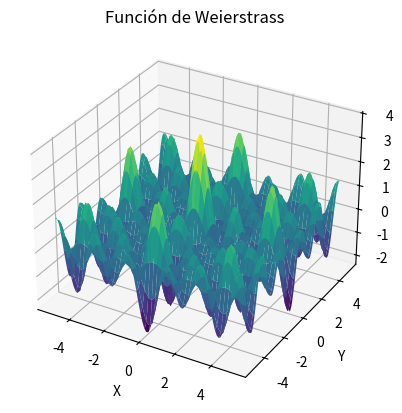

Write Python code to recreate this figure.
import numpy as np
import matplotlib.pyplot as plt
from mpl_toolkits.mplot3d import Axes3D

# Definir la función de Weierstrass en dos dimensiones
def weierstrass_2d(x, y, a, b, terms):
    result = 0
    for n in range(terms):
        for m in range(terms):
            result += a**(n+m) * np.cos(b**n * np.pi * x) * np.cos(b**m * np.pi * y)
    return result

# Generar datos para graficar
x = np.linspace(-5.12, 5.12, 100)
y = np.linspace(-5.12, 5.12, 100)
X, Y = np.meshgrid(x, y)
Z = weierstrass_2d(X, Y, a=0.5, b=0.5, terms=50) 
# Graficar la función
fig = plt.figure()
ax = fig.add_subplot(111, projection='3d')
ax.plot_surface(X, Y, Z, cmap='viridis')

# Configuraciones adicionales
ax.set_xlabel('X')
ax.set_ylabel('Y')
ax.set_zlabel('Z')
ax.set_title('Función de Weierstrass')

plt.show()